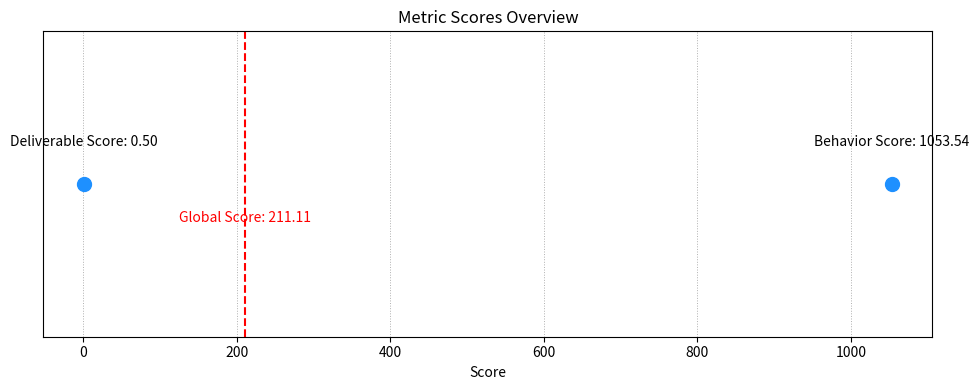
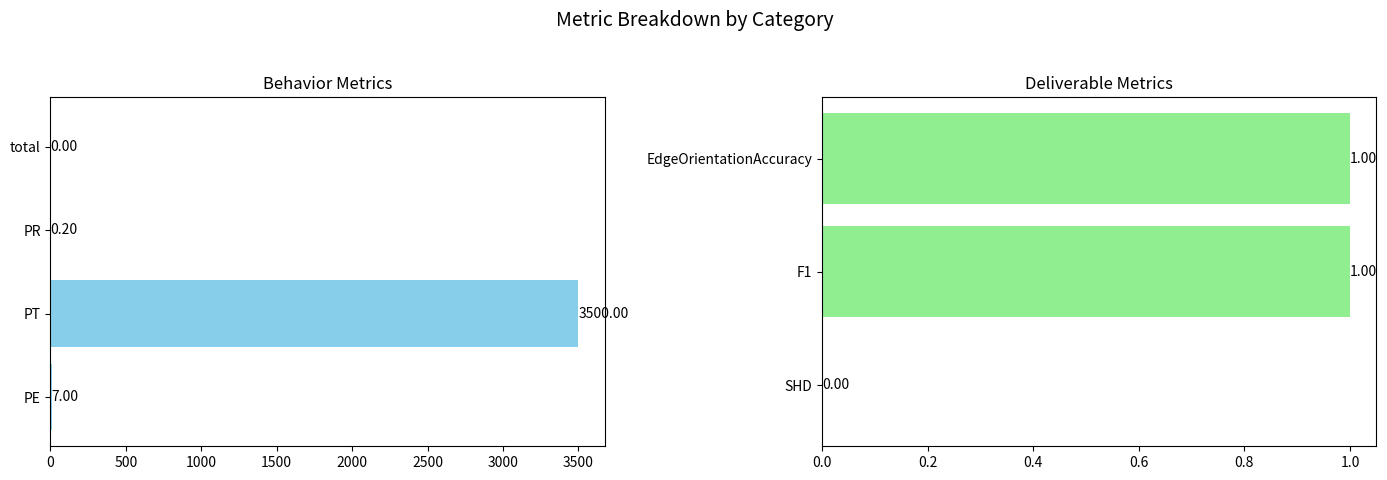

Here is the Python script that generated these plots, in order:
import matplotlib.pyplot as plt
import numpy as np

# Performance metrics
performance = {
    "behavior": {
        "score": 1053.54,
        "metrics": {"PE": 7.0, "PT": 3500.0, "PR": 0.2, "total": 0.0},
    },
    "deliverable": {
        "score": np.float64(0.5),
        "metrics": {"SHD": 0, "F1": np.float64(1.0), "EdgeOrientationAccuracy": 1.0},
    },
    "global_score": np.float64(211.108),
}

# Extract scores
behavior_score = performance["behavior"]["score"]
deliverable_score = performance["deliverable"]["score"]
global_score = performance["global_score"]

# --- First Plot: Score Summary ---
plt.figure(figsize=(10, 4))
x_values = [behavior_score, deliverable_score]
labels = ["Behavior Score", "Deliverable Score"]

plt.scatter(x_values, [1, 1], color="dodgerblue", s=100, zorder=3)
for x, label in zip(x_values, labels):
    plt.text(x, 1.05, f"{label}: {x:.2f}", ha="center", fontsize=10)

plt.axvline(
    global_score, color="red", linestyle="--", label=f"Global Score: {global_score:.2f}"
)
plt.text(
    global_score,
    0.95,
    f"Global Score: {global_score:.2f}",
    color="red",
    ha="center",
    fontsize=10,
)

plt.yticks([])
plt.ylim(0.8, 1.2)
plt.xlabel("Score")
plt.title("Metric Scores Overview")
plt.grid(axis="x", linestyle=":", linewidth=0.7)
plt.tight_layout()
plt.show()

# --- Second Plot: Metric Breakdown ---
fig, axes = plt.subplots(1, 2, figsize=(14, 5))

# Behavior metrics
behavior_metrics = performance["behavior"]["metrics"]
b_keys = list(behavior_metrics.keys())
b_vals = list(behavior_metrics.values())
axes[0].barh(b_keys, b_vals, color="skyblue")
axes[0].set_title("Behavior Metrics")
for i, v in enumerate(b_vals):
    axes[0].text(v, i, f"{v:.2f}", va="center", ha="left")

# Deliverable metrics
deliverable_metrics = performance["deliverable"]["metrics"]
d_keys = list(deliverable_metrics.keys())
d_vals = list(deliverable_metrics.values())
axes[1].barh(d_keys, d_vals, color="lightgreen")
axes[1].set_title("Deliverable Metrics")
for i, v in enumerate(d_vals):
    axes[1].text(v, i, f"{v:.2f}", va="center", ha="left")

plt.suptitle("Metric Breakdown by Category", fontsize=14)
plt.tight_layout(rect=[0, 0.03, 1, 0.95])
plt.show()
